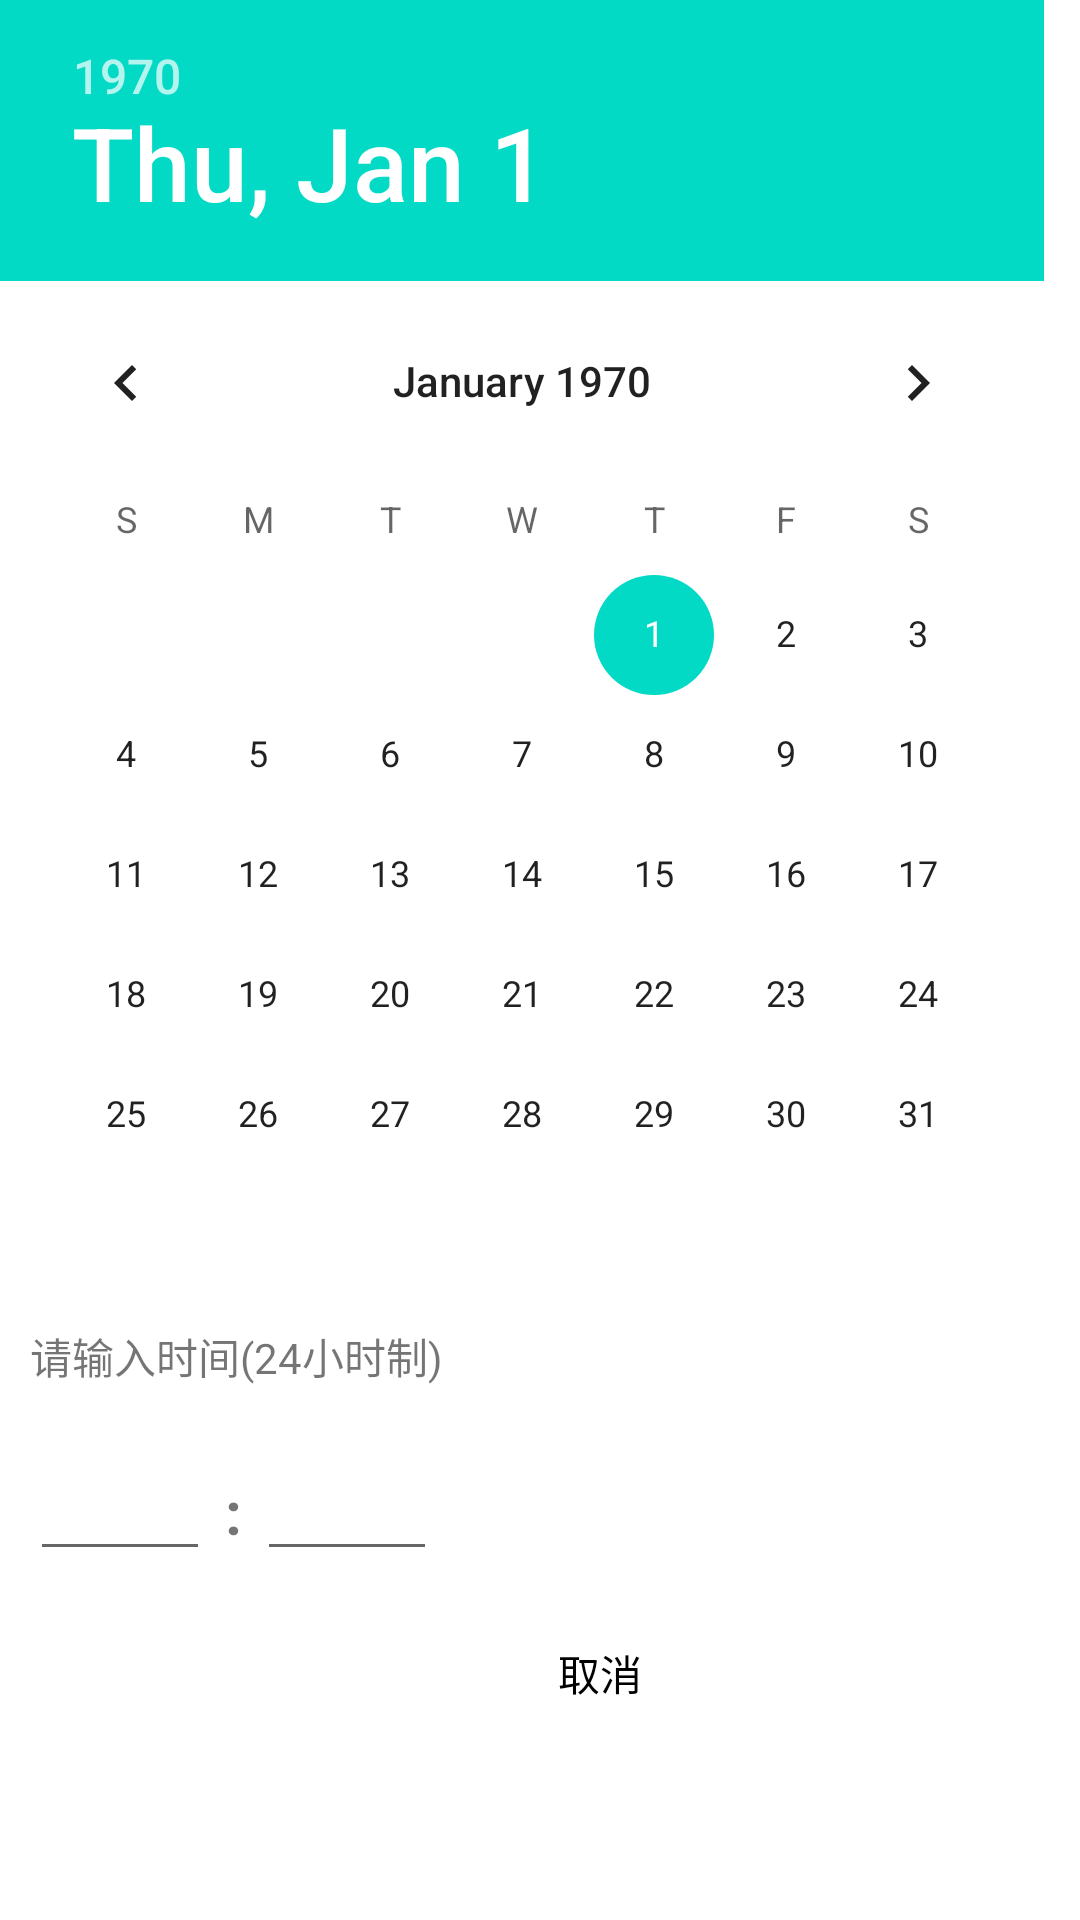

The Android layout XML behind this screen, and the referenced resources:
<!-- AndroidManifest.xml: application theme Theme.Final -->
<!-- res/layout/dialog_time.xml -->
<?xml version="1.0" encoding="utf-8"?>
<LinearLayout xmlns:android="http://schemas.android.com/apk/res/android"
    android:orientation="vertical" android:layout_width="wrap_content"
    android:layout_height="wrap_content"
    android:background="@color/white">
    <DatePicker
        android:id="@+id/dialog_time_dp"
        android:layout_width="wrap_content"
        android:layout_height="wrap_content"/>

    <TextView
        android:layout_width="wrap_content"
        android:layout_height="wrap_content"
        android:text="@string/please_input_time"
        android:padding="10dp"/>
    <LinearLayout
        android:layout_width="wrap_content"
        android:layout_height="wrap_content"
        android:orientation="horizontal"
        android:padding="10dp">
        <EditText
            android:id="@+id/dialog_time_et_hour"
            android:layout_width="60dp"
            android:layout_height="wrap_content"
            android:inputType="number"
            android:maxLength="2"/>
        <TextView
            android:layout_width="wrap_content"
            android:layout_height="wrap_content"
            android:text=" : "
            android:textSize="20dp"
            android:textStyle="bold"/>
        <EditText
            android:id="@+id/dialog_time_et_minute"
            android:layout_width="60dp"
            android:layout_height="wrap_content"
            android:inputType="number"
            android:maxLength="2"/>
    </LinearLayout>
    <LinearLayout
        android:layout_width="wrap_content"
        android:layout_height="wrap_content"
        android:layout_gravity="right"
        android:orientation="horizontal">
        <Button
            android:id="@+id/dialog_time_btn_cancel"
            android:layout_width="80dp"
            android:layout_height="wrap_content"
            android:text="@string/cancel"
            android:textColor="@color/black"
            android:background="@null"
            android:layout_marginRight="20dp"/>
        <Button
            android:id="@+id/dialog_time_btn_ensure"
            android:layout_width="80dp"
            android:layout_height="wrap_content"
            android:text="@string/ensure"
            android:textColor="@color/white"
            android:background="@null"
            android:layout_marginRight="20dp"/>
    </LinearLayout>
</LinearLayout>
<!-- resources referenced by this layout -->
<resources>
  <color name="black">#FF000000</color>
  <color name="white">#FFFFFFFF</color>
  <string name="cancel">取消</string>
  <string name="ensure">确定</string>
  <string name="please_input_time">请输入时间(24小时制)</string>
  <style name="Theme.Final" parent="Theme.MaterialComponents.Light">
          
          <item name="colorPrimary">#4657AE</item>
          <item name="colorPrimaryVariant">#4657AE</item>
          <item name="colorOnPrimary">@color/white</item>
          
          <item name="colorSecondary">@color/teal_200</item>
          <item name="colorSecondaryVariant">@color/teal_700</item>
          <item name="colorOnSecondary">@color/white</item>
          
          <item name="android:statusBarColor" tools:targetApi="l">?attr/colorPrimaryVariant</item>
          
          
          <item name="windowNoTitle">true</item>
          <item name="android:windowFullscreen">true</item>
  
  </style>
  <color name="teal_200">#FF03DAC5</color>
  <color name="teal_700">#FF018786</color>
</resources>
